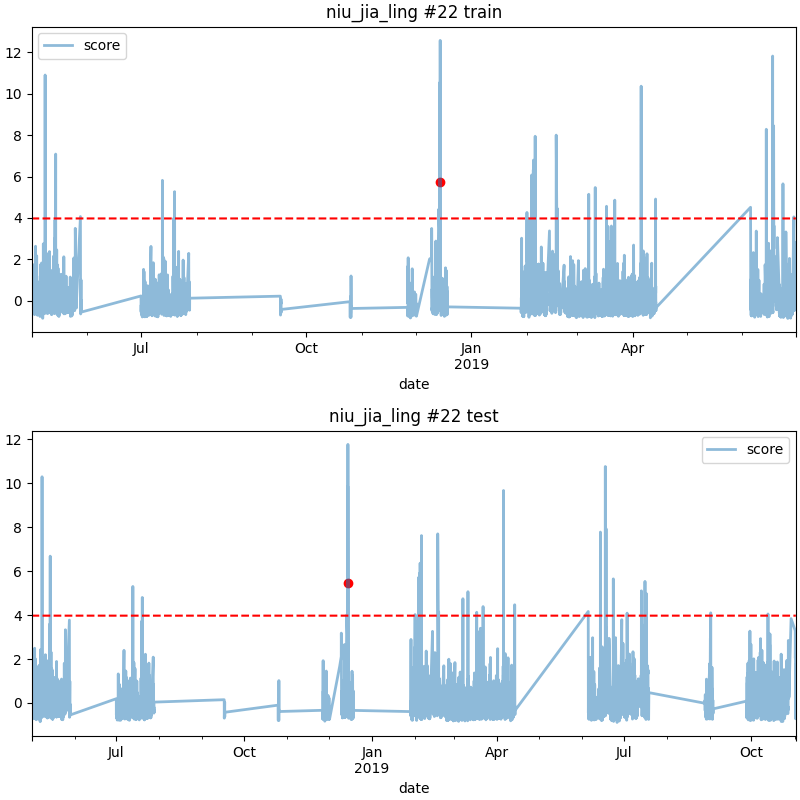

Data behind this chart, as committed beside it:
date, score
2018-12-14 18:00, 5.478
